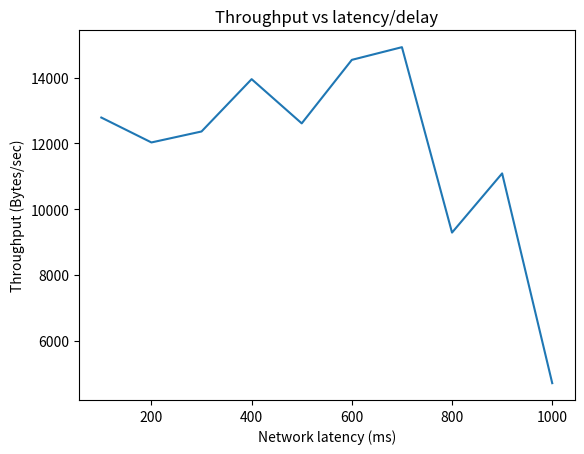

Generate this figure with matplotlib: (Note: this script raises an exception after producing the figure.)
import matplotlib.pyplot as plt
import numpy as np


# Throughput vs Latency

x = np.arange(0, 1001, 100)
y = [356685.224171002,12786.6163222628,12029.273820611,12362.9193561736,13954.6115386983,12609.3512813668,14541.1975376845,14927.2723218222,9287.62425829736,11087.8281205675,4707.29393232289]


plt.figure()
plt.plot(x[1:], y[1:])
plt.xlabel("Network latency (ms)")
plt.ylabel("Throughput (Bytes/sec)")
plt.title("Throughput vs latency/delay")
plt.savefig("plots/latency_graph.png")
# plt.show()

# Throughput vs packet loss

x = [5, 15, 35 ,50, 65, 90]
y = [4018.34871333816, 2498.41825837277,1267.3672967858, 239.061976438694, 432.219011490783, 24.2234138625971]


plt.figure()
# plt.bar(x, y)
plt.plot(x, y)
plt.xlabel("Packet Loss %")
plt.ylabel("Throughput (Bytes/sec)")
plt.title("Throughput vs Packet loss")
plt.savefig("plots/packet_loss_graph.png")
# plt.show()

# Throughput vs Packet corruption %

x = [5, 15, 25, 35, 50, 65, 75]
y = [4713.92167265316,1827.98328414253,1547.95918265218,1003.79923199577,654.631667456492,411.402785206851,201.098504868917]


plt.figure()
# plt.bar(x, y)
plt.plot(x, y)
plt.xlabel("Packet corruption %")
plt.ylabel("Throughput (Bytes/sec)")
plt.title("Throughput vs Packet corruption %")
plt.savefig("plots/packet_corruption_graph.png")
# plt.show()